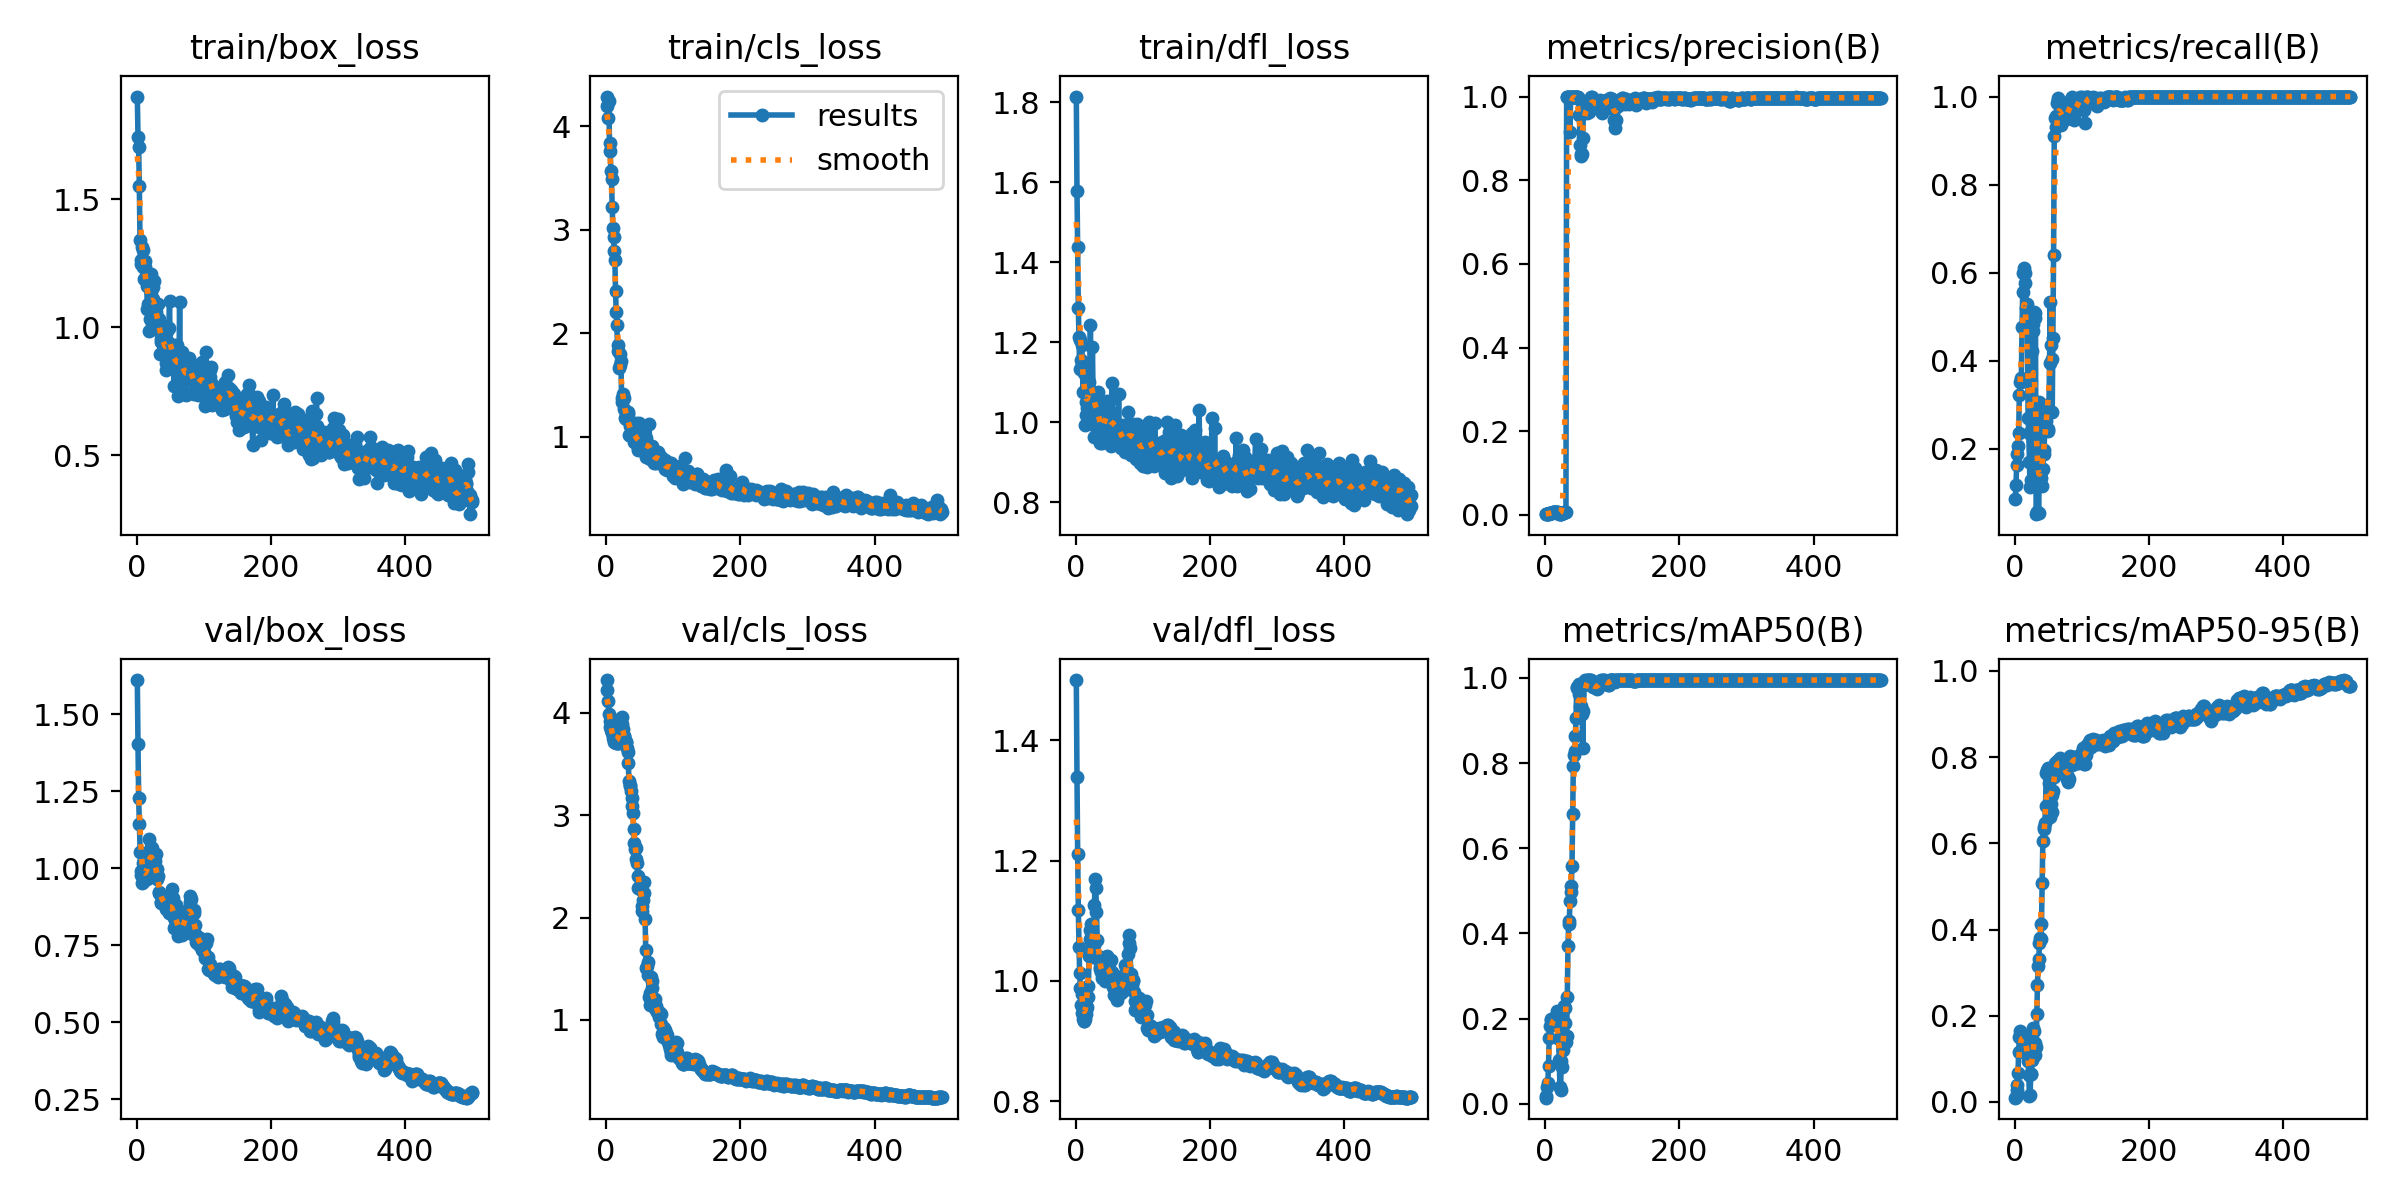

Data behind this chart, as committed beside it:
epoch, time, train/box_loss, train/cls_loss, train/dfl_loss, metrics/precision(B), metrics/recall(B), metrics/mAP50(B), metrics/mAP50-95(B), val/box_loss, val/cls_loss, val/dfl_loss, lr/pg0, lr/pg1, lr/pg2
1, 10.62, 1.902, 4.198, 1.815, 0.00161, 0.08594, 0.01415, 0.00988, 1.611, 4.321, 1.5, 1.25E-05, 1.25E-05, 1.25E-05
2, 20.4, 1.746, 4.285, 1.579, 0.00202, 0.1172, 0.017, 0.01242, 1.402, 4.222, 1.339, 3.74E-05, 3.74E-05, 3.74E-05
3, 29.7, 1.704, 4.078, 1.439, 0.00271, 0.1641, 0.0389, 0.02728, 1.227, 4.119, 1.211, 6.23E-05, 6.23E-05, 6.23E-05
4, 39.25, 1.551, 4.241, 1.286, 0.00294, 0.1875, 0.0476, 0.03885, 1.145, 3.993, 1.118, 8.70E-05, 8.70E-05, 8.70E-05
5, 48.56, 1.341, 3.835, 1.213, 0.00313, 0.2072, 0.08868, 0.06751, 1.053, 3.923, 1.057, 0.0001116, 0.0001116, 0.0001116
6, 57.79, 1.247, 3.76, 1.133, 0.00357, 0.2355, 0.1548, 0.1158, 0.9921, 3.867, 1.012, 0.0001361, 0.0001361, 0.0001361
7, 67.09, 1.261, 3.57, 1.206, 0.00422, 0.3228, 0.1831, 0.1496, 0.9787, 3.835, 0.9883, 0.0001606, 0.0001606, 0.0001606
8, 76.32, 1.316, 3.484, 1.155, 0.0045, 0.3515, 0.1977, 0.164, 0.9531, 3.812, 0.9591, 0.0001849, 0.0001849, 0.0001849
9, 85.77, 1.302, 3.222, 1.193, 0.00447, 0.3515, 0.1987, 0.1599, 1.017, 3.804, 0.9784, 0.0002091, 0.0002091, 0.0002091
10, 95.46, 1.236, 3.018, 1.146, 0.00455, 0.3612, 0.195, 0.1568, 0.9547, 3.752, 0.946, 0.0002333, 0.0002333, 0.0002333
11, 104.1, 1.187, 2.932, 1.074, 0.00593, 0.4774, 0.1959, 0.1526, 0.9708, 3.731, 0.9367, 0.0002573, 0.0002573, 0.0002573
12, 112.9, 1.234, 2.79, 1.148, 0.0061, 0.5557, 0.1936, 0.1415, 0.9825, 3.719, 0.9334, 0.0002812, 0.0002812, 0.0002812
13, 121.9, 1.258, 2.705, 1.123, 0.00634, 0.5987, 0.1957, 0.1487, 0.9856, 3.719, 0.9324, 0.0003051, 0.0003051, 0.0003051
14, 131.1, 1.2, 2.412, 0.993, 0.00639, 0.6101, 0.2004, 0.1499, 0.9879, 3.705, 0.9358, 0.0003288, 0.0003288, 0.0003288
15, 139.9, 1.16, 2.202, 1.017, 0.00622, 0.5987, 0.2031, 0.1465, 0.985, 3.727, 0.9453, 0.0003525, 0.0003525, 0.0003525
16, 149, 1.072, 2.079, 1.052, 0.006, 0.576, 0.1979, 0.1511, 0.9659, 3.701, 0.9508, 0.000376, 0.000376, 0.000376
17, 158, 1.09, 1.832, 1.036, 0.00533, 0.5192, 0.1971, 0.147, 0.9746, 3.726, 0.9572, 0.0003994, 0.0003994, 0.0003994
18, 166.9, 1.186, 1.892, 1.019, 0.00553, 0.5288, 0.217, 0.1509, 1.034, 3.703, 0.9732, 0.0004228, 0.0004228, 0.0004228
19, 175.7, 0.9848, 1.663, 1.058, 0.00555, 0.5078, 0.2053, 0.1416, 1.094, 3.703, 0.9906, 0.000446, 0.000446, 0.000446
20, 184.7, 1.033, 1.801, 1.1, 0.00361, 0.2704, 0.1527, 0.09512, 1.026, 3.82, 1.041, 0.0004692, 0.0004692, 0.0004692
21, 193.5, 1.139, 1.694, 1.073, 0.00299, 0.2356, 0.1033, 0.06348, 1.041, 3.888, 1.07, 0.0004922, 0.0004922, 0.0004922
22, 202.4, 1.21, 1.734, 1.244, 0.00216, 0.1713, 0.03847, 0.01433, 1.07, 3.946, 1.084, 0.0005152, 0.0005152, 0.0005152
23, 211.7, 1.018, 1.377, 0.9964, 0.00152, 0.113, 0.03177, 0.01521, 1.065, 3.958, 1.094, 0.000538, 0.000538, 0.000538
24, 221.6, 1.11, 1.339, 1.06, 0.0017, 0.1286, 0.09951, 0.06494, 1.02, 3.887, 1.053, 0.0005607, 0.0005607, 0.0005607
25, 230.6, 1.156, 1.416, 1.188, 0.00324, 0.2722, 0.08608, 0.06588, 1.002, 3.844, 1.061, 0.0005834, 0.0005834, 0.0005834
26, 239.4, 1.181, 1.377, 1.064, 0.00481, 0.4225, 0.126, 0.09805, 0.9802, 3.775, 1.039, 0.0006059, 0.0006059, 0.0006059
27, 248.4, 1.07, 1.274, 1.057, 0.0054, 0.4669, 0.1352, 0.1053, 0.9992, 3.776, 1.06, 0.0006284, 0.0006284, 0.0006284
28, 257.4, 1.003, 1.183, 0.9644, 0.0057, 0.4826, 0.2291, 0.1721, 1.023, 3.736, 1.126, 0.0006507, 0.0006507, 0.0006507
29, 266.3, 1.061, 1.173, 1.036, 0.00612, 0.5099, 0.2251, 0.1634, 1.047, 3.717, 1.169, 0.000673, 0.000673, 0.000673
30, 275.2, 1.022, 1.224, 1.049, 0.0062, 0.4975, 0.1884, 0.1376, 0.9967, 3.712, 1.155, 0.0006952, 0.0006952, 0.0006952
31, 284, 1.028, 1.185, 1.061, 0.00616, 0.5089, 0.144, 0.1089, 0.9634, 3.656, 1.115, 0.0007172, 0.0007172, 0.0007172
32, 292.9, 1.091, 1.245, 1.006, 1, 0.05186, 0.1583, 0.1271, 0.9756, 3.62, 1.069, 0.0007392, 0.0007392, 0.0007392
33, 301.8, 1.031, 1.221, 1.076, 1, 0.05641, 0.2511, 0.2038, 0.9197, 3.51, 1.037, 0.000761, 0.000761, 0.000761
34, 310.6, 0.9868, 1.018, 1.034, 1, 0.05675, 0.3693, 0.272, 0.9218, 3.336, 1.041, 0.0007828, 0.0007828, 0.0007828
35, 319.6, 0.8942, 1.103, 0.984, 1, 0.05409, 0.4232, 0.3156, 0.9163, 3.282, 1.039, 0.0008044, 0.0008044, 0.0008044
36, 328.5, 0.9526, 1.021, 1.001, 1, 0.05431, 0.4296, 0.3314, 0.887, 3.298, 1.022, 0.000826, 0.000826, 0.000826
37, 337.4, 0.9431, 1.006, 0.9476, 0.9151, 0.3072, 0.4753, 0.3676, 0.8906, 3.237, 1.019, 0.0008475, 0.0008475, 0.0008475
38, 346.2, 1.009, 1.067, 0.9781, 1, 0.15, 0.4965, 0.3806, 0.8867, 3.164, 1.014, 0.0008688, 0.0008688, 0.0008688
39, 355, 0.9369, 1.11, 1.052, 1, 0.1475, 0.5112, 0.3791, 0.8984, 3.088, 1.005, 0.0008901, 0.0008901, 0.0008901
40, 363.8, 0.9739, 1.039, 0.9482, 1, 0.1332, 0.5584, 0.413, 0.9085, 3.021, 1.014, 0.0009112, 0.0009112, 0.0009112
41, 373, 0.9703, 1.093, 0.9657, 1, 0.1169, 0.6808, 0.5075, 0.9052, 2.869, 1.019, 0.0009323, 0.0009323, 0.0009323
42, 381.7, 0.8937, 0.9516, 0.9599, 1, 0.1534, 0.7938, 0.6043, 0.8813, 2.728, 1.009, 0.0009533, 0.0009533, 0.0009533
43, 390.8, 0.8313, 0.9723, 1.019, 1, 0.1892, 0.8179, 0.6331, 0.8667, 2.671, 0.9994, 0.0009741, 0.0009741, 0.0009741
44, 399.8, 0.8616, 0.9936, 0.9966, 1, 0.1978, 0.828, 0.6369, 0.8745, 2.675, 1.016, 0.0009949, 0.0009949, 0.0009949
45, 408.7, 0.9852, 1.135, 1.039, 1, 0.2643, 0.8633, 0.6476, 0.8851, 2.57, 1.04, 0.001016, 0.001016, 0.001016
46, 417.7, 0.942, 0.9474, 1.053, 1, 0.2628, 0.9065, 0.6857, 0.8824, 2.535, 1.041, 0.001036, 0.001036, 0.001036
47, 426.7, 0.8859, 0.8757, 1.013, 1, 0.2738, 0.9758, 0.7637, 0.8668, 2.407, 1.022, 0.001057, 0.001057, 0.001057
48, 435.8, 0.9955, 0.8943, 1.02, 1, 0.2993, 0.9779, 0.7705, 0.8534, 2.291, 1.011, 0.001077, 0.001077, 0.001077
49, 444.7, 1.102, 1.136, 1.051, 1, 0.2446, 0.982, 0.7573, 0.8746, 2.298, 1.022, 0.001097, 0.001097, 0.001097
50, 453.7, 0.9136, 0.882, 0.9733, 0.9945, 0.2412, 0.9849, 0.7753, 0.8561, 2.292, 1.009, 0.001117, 0.001117, 0.001117
51, 463.5, 0.914, 0.9898, 0.9993, 0.9553, 0.2874, 0.9629, 0.7392, 0.8683, 2.279, 1.009, 0.001126, 0.001126, 0.001126
52, 473.1, 0.8639, 0.9072, 0.9415, 0.8833, 0.394, 0.9343, 0.6607, 0.9314, 2.28, 1.034, 0.001124, 0.001124, 0.001124
53, 482.1, 0.8867, 0.8762, 0.9714, 0.8575, 0.5336, 0.9293, 0.703, 0.8746, 2.062, 1.006, 0.001121, 0.001121, 0.001121
54, 490.8, 0.9087, 1.063, 1.097, 0.8617, 0.435, 0.9335, 0.6923, 0.903, 2.115, 1.014, 0.001119, 0.001119, 0.001119
55, 499.6, 0.9301, 0.8973, 1.022, 0.8621, 0.4044, 0.9144, 0.7117, 0.8372, 2.169, 0.9999, 0.001116, 0.001116, 0.001116
56, 508.5, 0.7699, 0.961, 0.9462, 0.9019, 0.2842, 0.8358, 0.6715, 0.807, 2.35, 0.989, 0.001114, 0.001114, 0.001114
57, 517.4, 0.8935, 0.912, 0.9931, 0.9623, 0.4526, 0.9226, 0.7212, 0.812, 2.24, 0.9769, 0.001111, 0.001111, 0.001111
58, 526.1, 0.858, 0.9255, 1, 0.9745, 0.6409, 0.9827, 0.754, 0.8648, 1.985, 0.993, 0.001109, 0.001109, 0.001109
59, 534.9, 0.9212, 0.8078, 0.9943, 0.9669, 0.9097, 0.9893, 0.7638, 0.8809, 1.683, 1.001, 0.001106, 0.001106, 0.001106
60, 543.6, 0.9321, 0.9869, 0.9711, 0.9773, 0.952, 0.9946, 0.7864, 0.8159, 1.502, 0.9772, 0.001104, 0.001104, 0.001104
... 440 more rows
